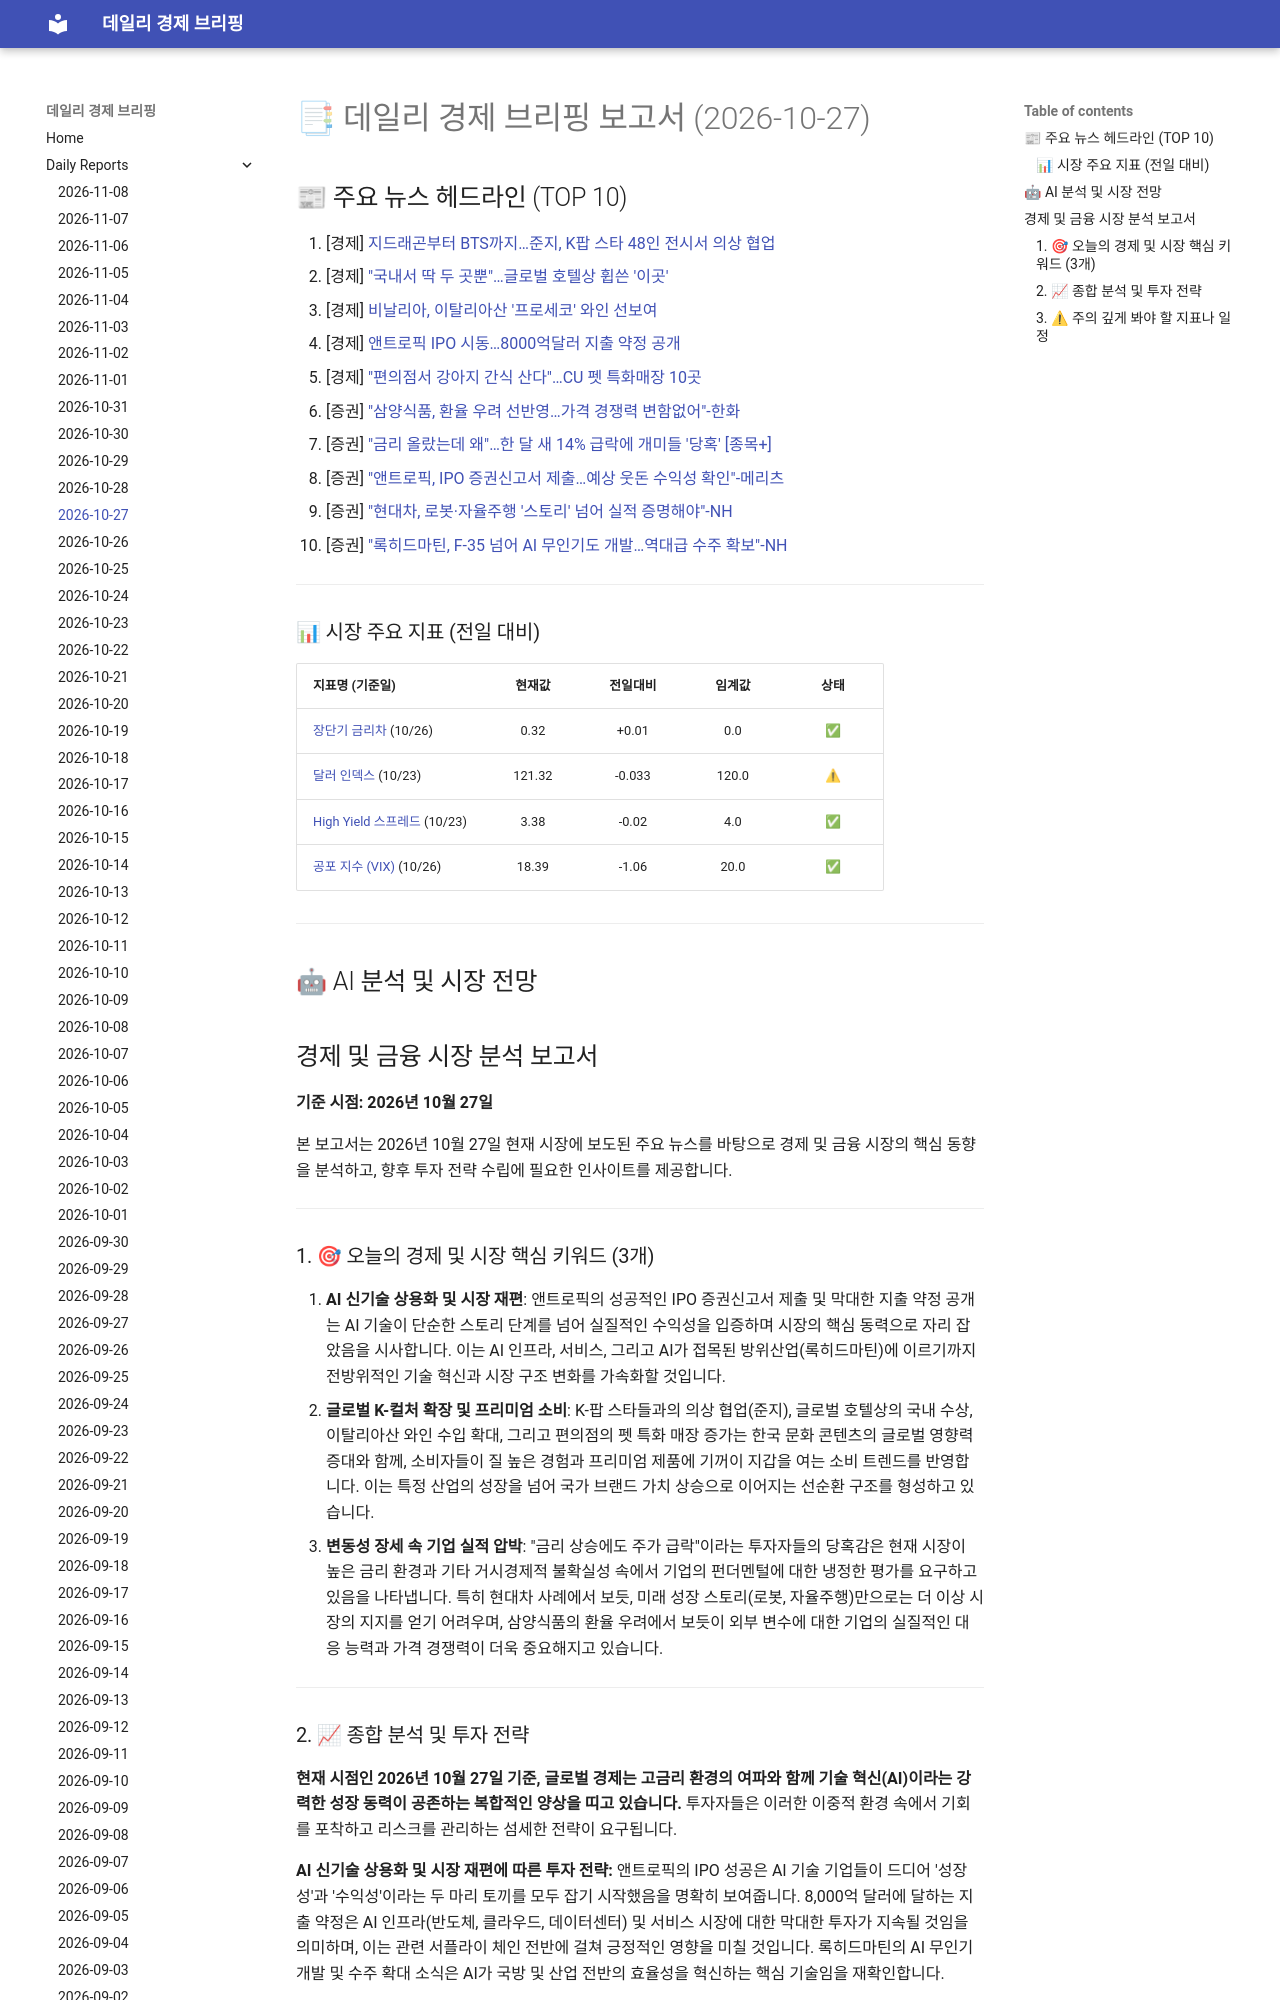

repository: 4610162/daily_news · page: reports/2026-10-27/index.html · generator: mkdocs

# 📑 데일리 경제 브리핑 보고서 (2026-10-27)

## 📰 주요 뉴스 헤드라인 (TOP 10)
1. [경제] [지드래곤부터 BTS까지…준지, K팝 스타 48인 전시서 의상 협업](https://www.hankyung.com/article/202610276590g)
2. [경제] ["국내서 딱 두 곳뿐"…글로벌 호텔상 휩쓴 '이곳'](https://www.hankyung.com/article/202610276663g)
3. [경제] [비날리아, 이탈리아산 '프로세코' 와인 선보여](https://www.hankyung.com/article/202610276695i)
4. [경제] [앤트로픽 IPO 시동…8000억달러 지출 약정 공개](https://www.hankyung.com/article/202610276665i)
5. [경제] ["편의점서 강아지 간식 산다"…CU 펫 특화매장 10곳](https://www.hankyung.com/article/202610276560g)
6. [증권] ["삼양식품, 환율 우려 선반영…가격 경쟁력 변함없어"-한화](https://www.hankyung.com/article/2026102768196)
7. [증권] ["금리 올랐는데 왜"…한 달 새 14% 급락에 개미들 '당혹' [종목+]](https://www.hankyung.com/article/2026102766946)
8. [증권] ["앤트로픽, IPO 증권신고서 제출…예상 웃돈 수익성 확인"-메리츠](https://www.hankyung.com/article/2026102766116)
9. [증권] ["현대차, 로봇·자율주행 '스토리' 넘어 실적 증명해야"-NH](https://www.hankyung.com/article/2026102766626)
10. [증권] ["록히드마틴, F-35 넘어 AI 무인기도 개발…역대급 수주 확보"-NH](https://www.hankyung.com/article/2026102766336)

---

### 📊 시장 주요 지표 (전일 대비)
| 지표명 (기준일) | 현재값 | 전일대비 | 임계값 | 상태 |
| :--- | :---: | :---: | :---: | :---: |
| [장단기 금리차](https://fred.stlouisfed.org/series/T10Y2Y) (10/26) | 0.32 | +0.01 | 0.0 | ✅ |
| [달러 인덱스](https://fred.stlouisfed.org/series/DTWEXBGS) (10/23) | 121.32 | -0.033 | 120.0 | ⚠ |
| [High Yield 스프레드](https://fred.stlouisfed.org/series/BAMLH0A0HYM2) (10/23) | 3.38 | -0.02 | 4.0 | ✅ |
| [공포 지수 (VIX)](https://finance.yahoo.com/quote/%5EVIX) (10/26) | 18.39 | -1.06 | 20.0 | ✅ |



---

## 🤖 AI 분석 및 시장 전망
